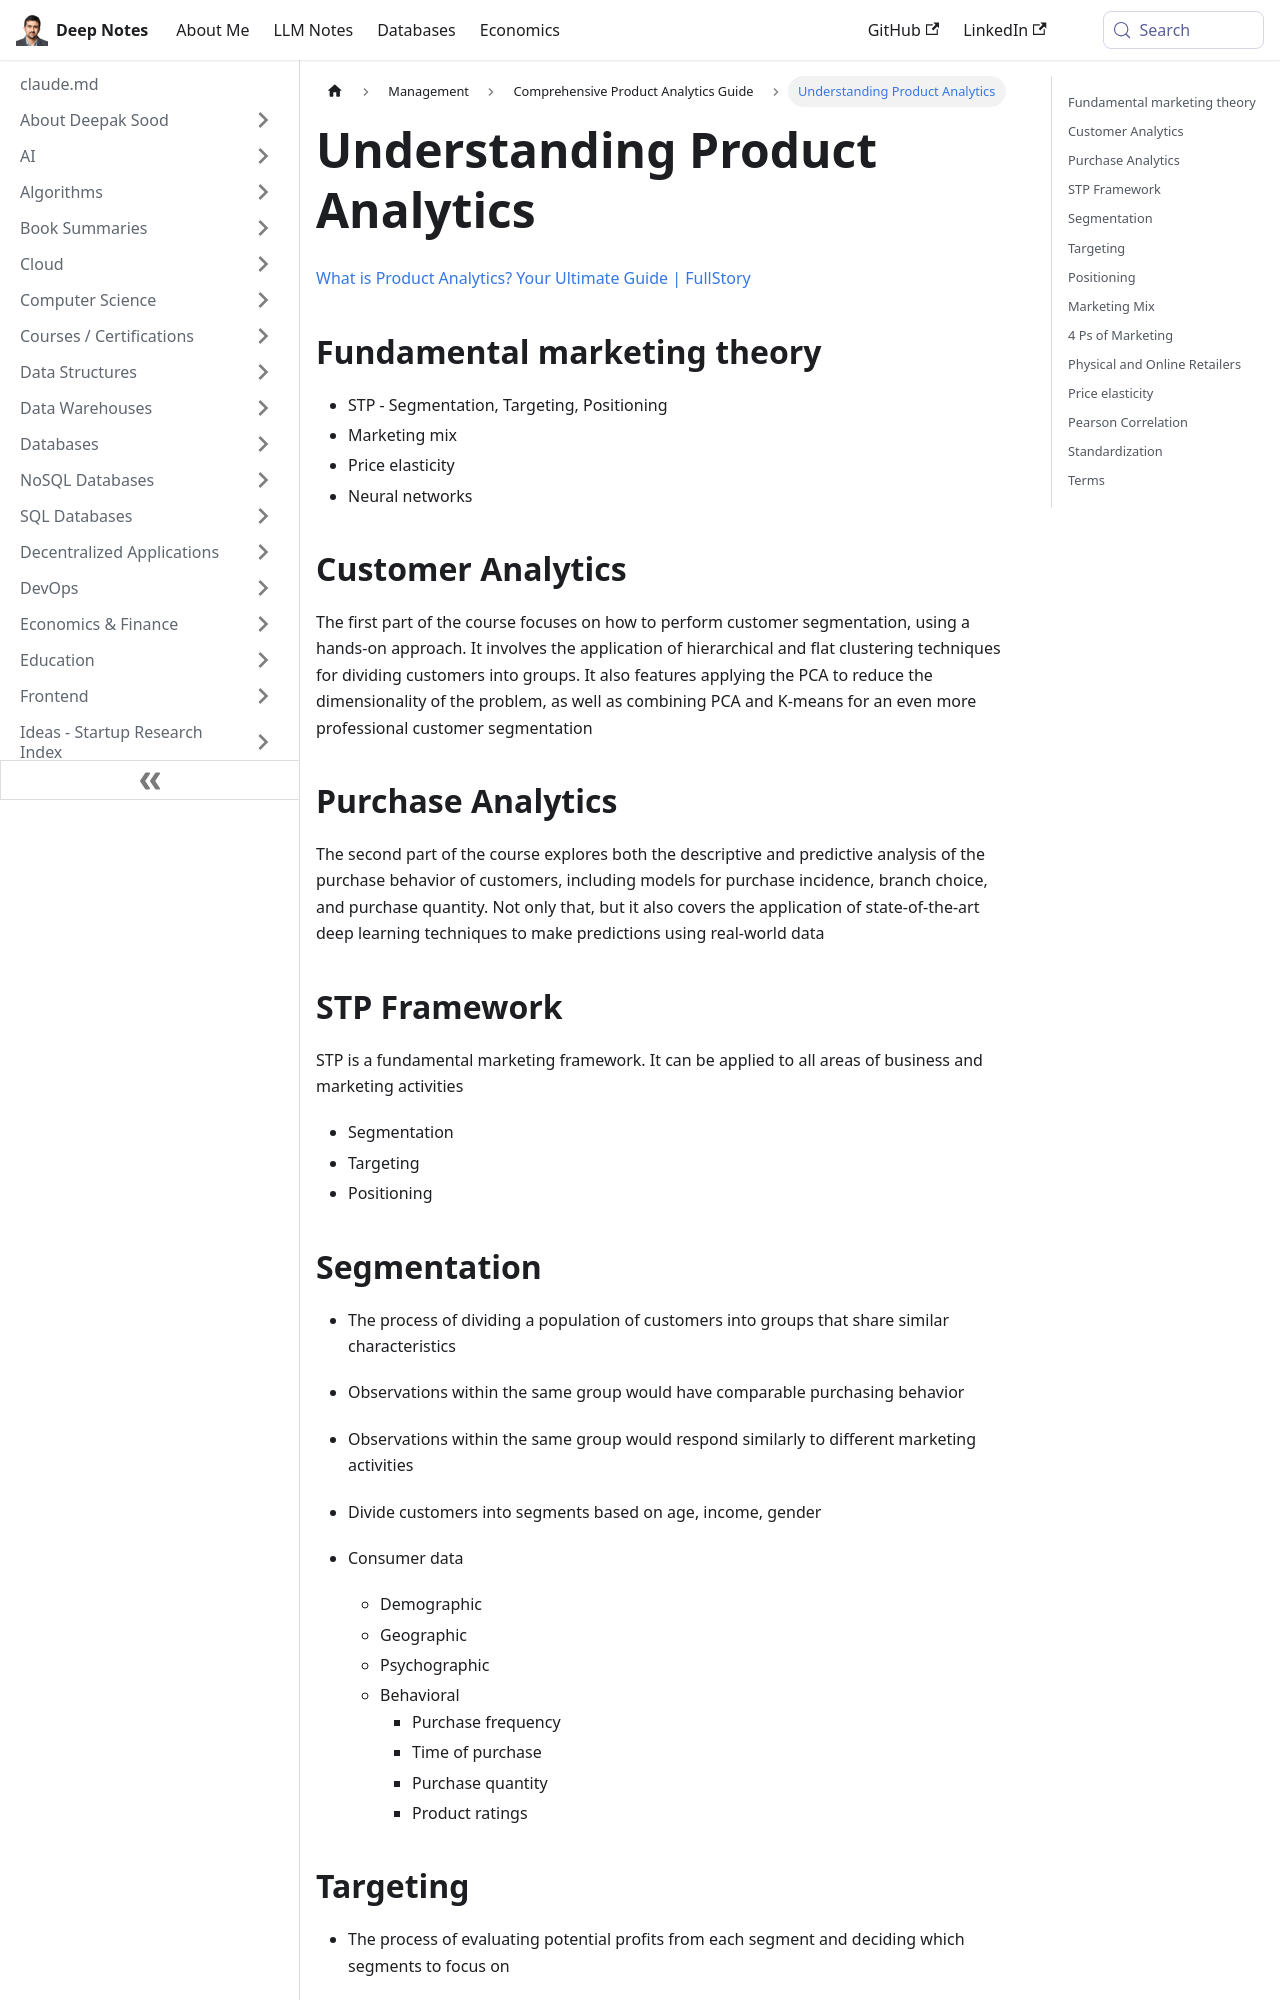

repository: deepaksood619/deepaksood619.github.io · page: management/product-analytics/intro/index.html · generator: docusaurus

---
slug: /management/product-analytics/intro
title: Understanding Product Analytics
description: Explore product analytics, customer segmentation techniques, and purchase behavior analysis in this comprehensive guide.
created: 2025-02-27
updated: 2025-04-12
---
[What is Product Analytics? Your Ultimate Guide | FullStory](https://www.fullstory.com/product-analytics/)

## Fundamental marketing theory

- STP - Segmentation, Targeting, Positioning
- Marketing mix
- Price elasticity
- Neural networks

## Customer Analytics

The first part of the course focuses on how to perform customer segmentation, using a hands-on approach. It involves the application of hierarchical and flat clustering techniques for dividing customers into groups. It also features applying the PCA to reduce the dimensionality of the problem, as well as combining PCA and K-means for an even more professional customer segmentation

## Purchase Analytics

The second part of the course explores both the descriptive and predictive analysis of the purchase behavior of customers, including models for purchase incidence, branch choice, and purchase quantity. Not only that, but it also covers the application of state-of-the-art deep learning techniques to make predictions using real-world data

## STP Framework

STP is a fundamental marketing framework. It can be applied to all areas of business and marketing activities

- Segmentation
- Targeting
- Positioning
